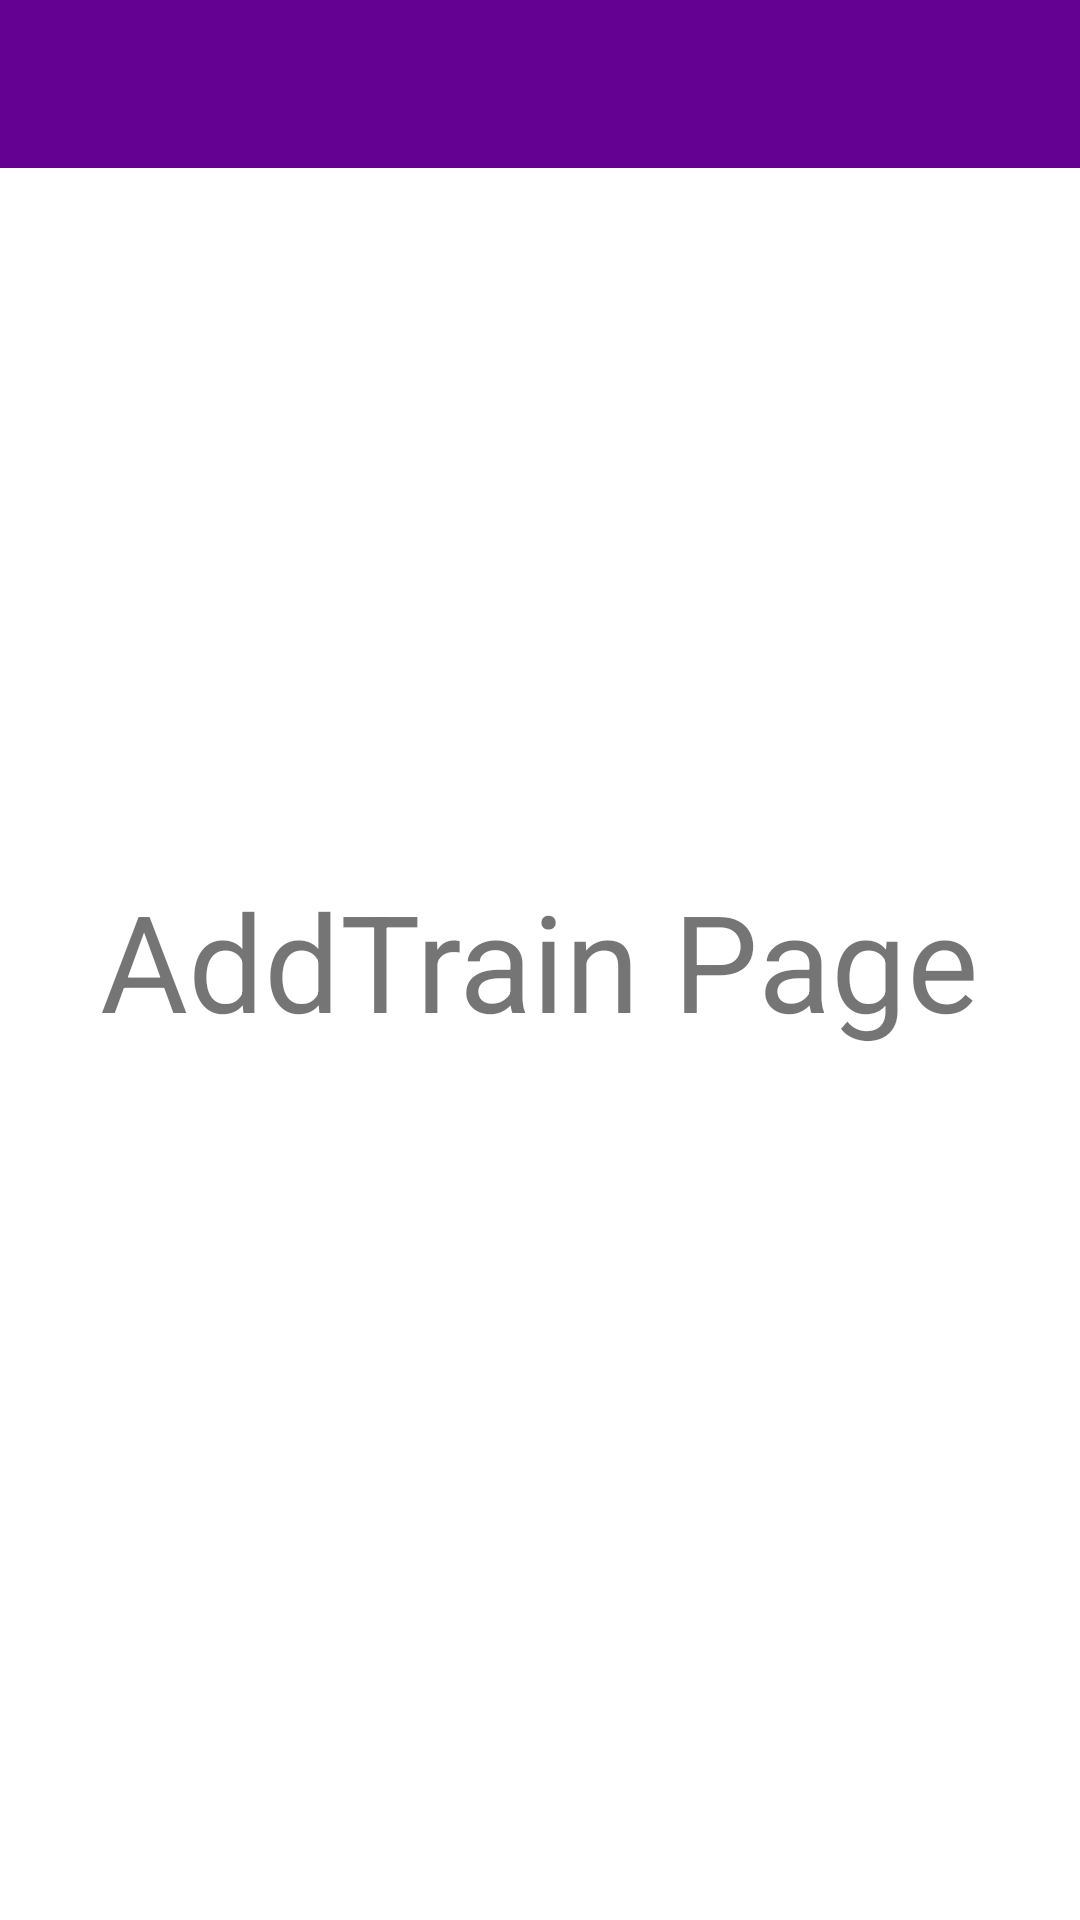

Android layout source for this screen:
<!-- AndroidManifest.xml: application theme Theme.ProjectTrial -->
<!-- res/layout/activity_add_train.xml -->
<?xml version="1.0" encoding="utf-8"?>
<RelativeLayout xmlns:android="http://schemas.android.com/apk/res/android"
    xmlns:app="http://schemas.android.com/apk/res-auto"
    xmlns:tools="http://schemas.android.com/tools"
    android:layout_width="match_parent"
    android:layout_height="match_parent"
    tools:context=".View.Manager.AddTrain">
    <TextView
        android:layout_width="wrap_content"
        android:layout_height="wrap_content"
        android:text="AddTrain Page"
        android:textSize="45dp"
        android:layout_centerHorizontal="true"
        android:layout_centerVertical="true"/>
    <include layout="@layout/toolbar"
        android:id="@+id/toolbar"/>
</RelativeLayout>
<!-- res/layout/toolbar.xml (included above) -->
<?xml version="1.0" encoding="utf-8"?>
<androidx.appcompat.widget.Toolbar xmlns:android="http://schemas.android.com/apk/res/android"
    xmlns:app="http://schemas.android.com/apk/res-auto"
    android:layout_width="match_parent"
    android:layout_height="wrap_content"
    android:background="#640193"
    app:titleTextColor="@color/white">

</androidx.appcompat.widget.Toolbar>
<!-- resources referenced by this layout -->
<resources>
  <color name="white">#FFFFFFFF</color>
  <style name="Theme.ProjectTrial" parent="Theme.MaterialComponents.DayNight.NoActionBar">
          
          <item name="colorPrimary">@color/purple_500</item>
          <item name="colorPrimaryVariant">@color/purple_700</item>
          <item name="colorOnPrimary">@color/white</item>
          
          <item name="colorSecondary">@color/teal_200</item>
          <item name="colorSecondaryVariant">@color/teal_700</item>
          <item name="colorOnSecondary">@color/black</item>
          
          <item name="android:statusBarColor" tools:targetApi="l">?attr/colorPrimaryVariant</item>
          
      </style>
  <color name="purple_500">#FF6200EE</color>
  <color name="purple_700">#FF3700B3</color>
  <color name="teal_200">#FF03DAC5</color>
  <color name="teal_700">#FF018786</color>
  <color name="black">#FF000000</color>
</resources>
